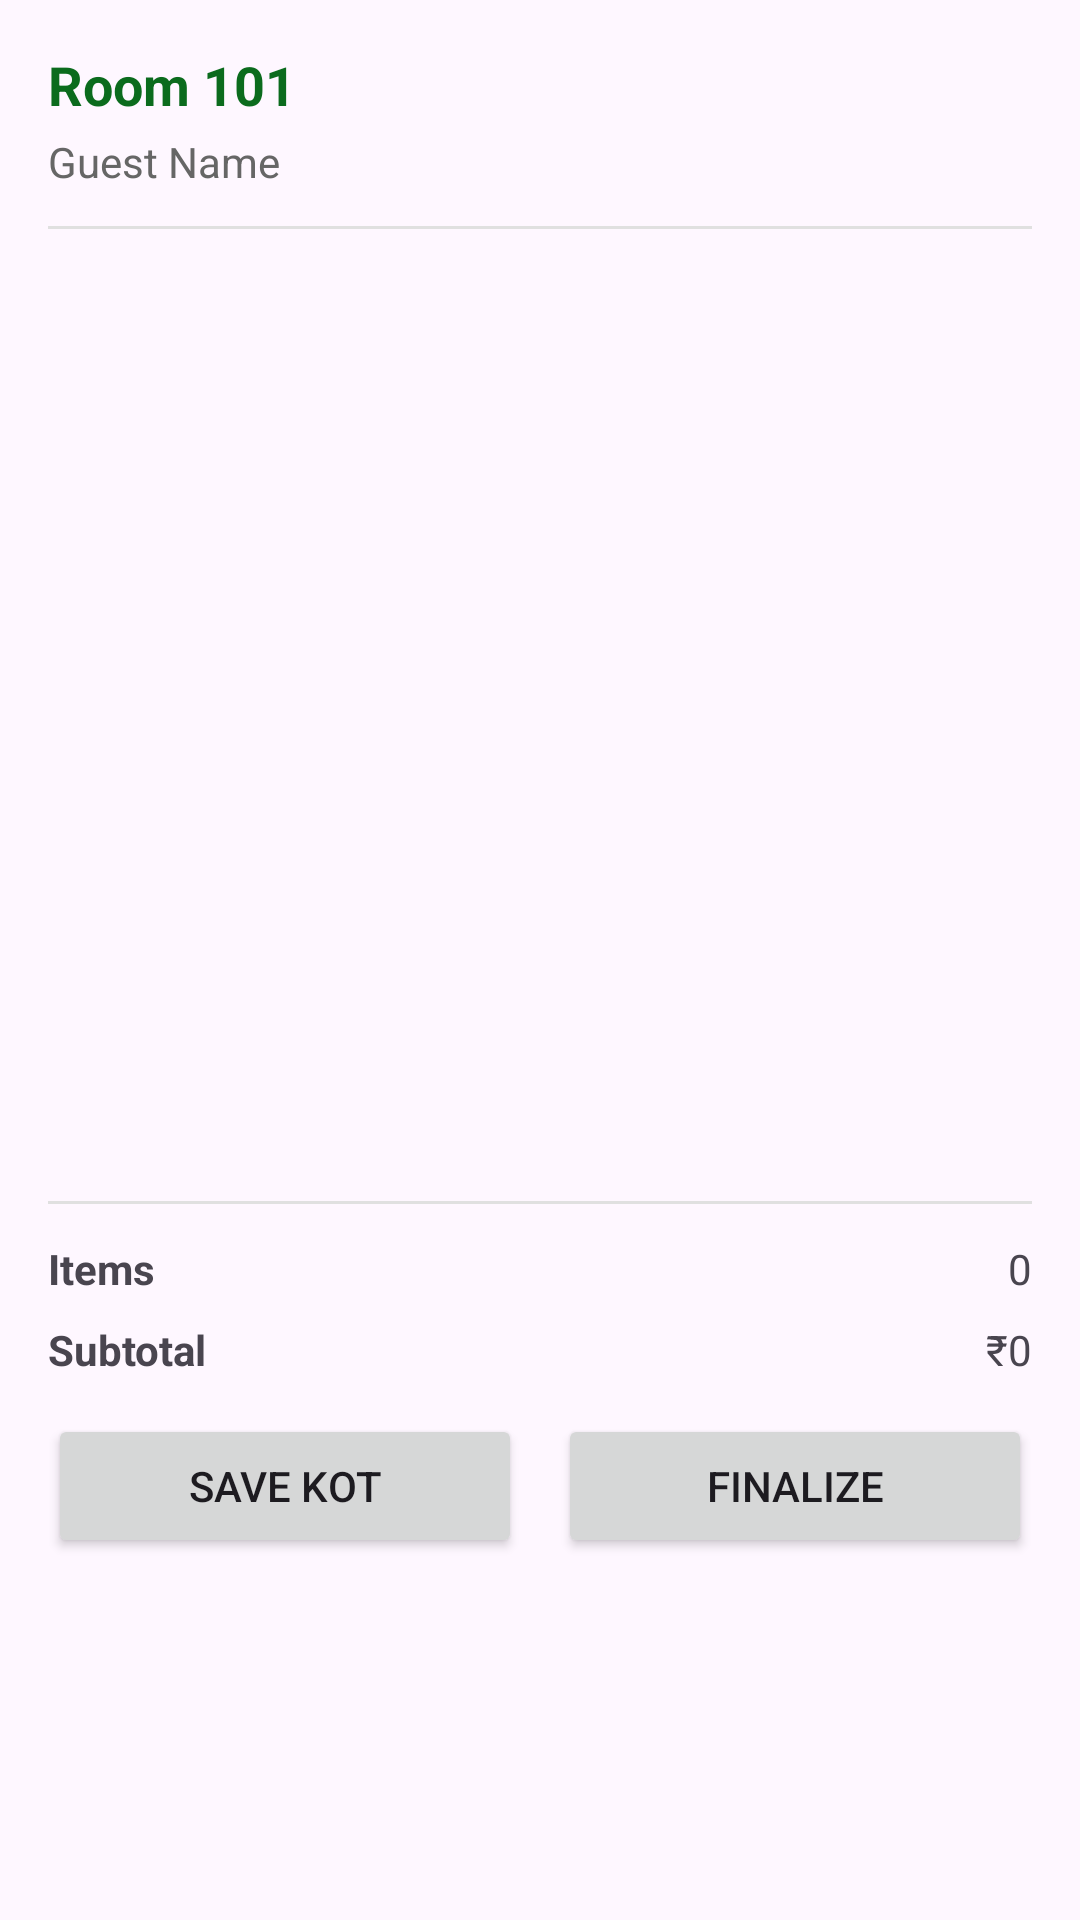

Android layout source for this screen:
<!-- AndroidManifest.xml: application theme Theme.BookingRegister -->
<!-- res/layout/dialog_food_order_preview.xml -->
<?xml version="1.0" encoding="utf-8"?>
<LinearLayout xmlns:android="http://schemas.android.com/apk/res/android"
    android:layout_width="match_parent"
    android:layout_height="wrap_content"
    android:orientation="vertical"
    android:padding="16dp">

    <TextView
        android:id="@+id/tvPreviewRoom"
        android:layout_width="match_parent"
        android:layout_height="wrap_content"
        android:text="Room 101"
        android:textSize="18sp"
        android:textStyle="bold"
        android:textColor="#0B6B1D" />

    <TextView
        android:id="@+id/tvPreviewGuest"
        android:layout_width="match_parent"
        android:layout_height="wrap_content"
        android:layout_marginTop="4dp"
        android:text="Guest Name"
        android:textSize="14sp"
        android:textColor="#666666" />

    <View
        android:layout_width="match_parent"
        android:layout_height="1dp"
        android:layout_marginTop="12dp"
        android:layout_marginBottom="12dp"
        android:background="#E0E0E0" />

    <androidx.recyclerview.widget.RecyclerView
        android:id="@+id/rvPreviewItems"
        android:layout_width="match_parent"
        android:layout_height="300dp"
        android:overScrollMode="never" />

    <View
        android:layout_width="match_parent"
        android:layout_height="1dp"
        android:layout_marginTop="12dp"
        android:layout_marginBottom="12dp"
        android:background="#E0E0E0" />

    <LinearLayout
        android:layout_width="match_parent"
        android:layout_height="wrap_content"
        android:orientation="horizontal">

        <TextView
            android:layout_width="0dp"
            android:layout_height="wrap_content"
            android:layout_weight="1"
            android:text="Items"
            android:textStyle="bold" />

        <TextView
            android:id="@+id/tvPreviewItemCount"
            android:layout_width="wrap_content"
            android:layout_height="wrap_content"
            android:text="0" />

    </LinearLayout>

    <LinearLayout
        android:layout_width="match_parent"
        android:layout_height="wrap_content"
        android:layout_marginTop="8dp"
        android:orientation="horizontal">

        <TextView
            android:layout_width="0dp"
            android:layout_height="wrap_content"
            android:layout_weight="1"
            android:text="Subtotal"
            android:textStyle="bold" />

        <TextView
            android:id="@+id/tvPreviewSubtotal"
            android:layout_width="wrap_content"
            android:layout_height="wrap_content"
            android:text="₹0" />

    </LinearLayout>

    <LinearLayout
        android:layout_width="match_parent"
        android:layout_height="wrap_content"
        android:layout_marginTop="12dp">

        <Button
            android:id="@+id/btnSaveKot"
            android:layout_width="0dp"
            android:layout_height="wrap_content"
            android:layout_weight="1"
            android:text="Save KOT" />

        <Space
            android:layout_width="12dp"
            android:layout_height="1dp" />

        <Button
            android:id="@+id/btnFinalizeOrder"
            android:layout_width="0dp"
            android:layout_height="wrap_content"
            android:layout_weight="1"
            android:text="Finalize" />

    </LinearLayout>

</LinearLayout>
<!-- resources referenced by this layout -->
<resources>
  <style name="Theme.BookingRegister" parent="Base.Theme.BookingRegister" />
  <style name="Base.Theme.BookingRegister" parent="Theme.Material3.DayNight.NoActionBar">
          
          
      </style>
</resources>
